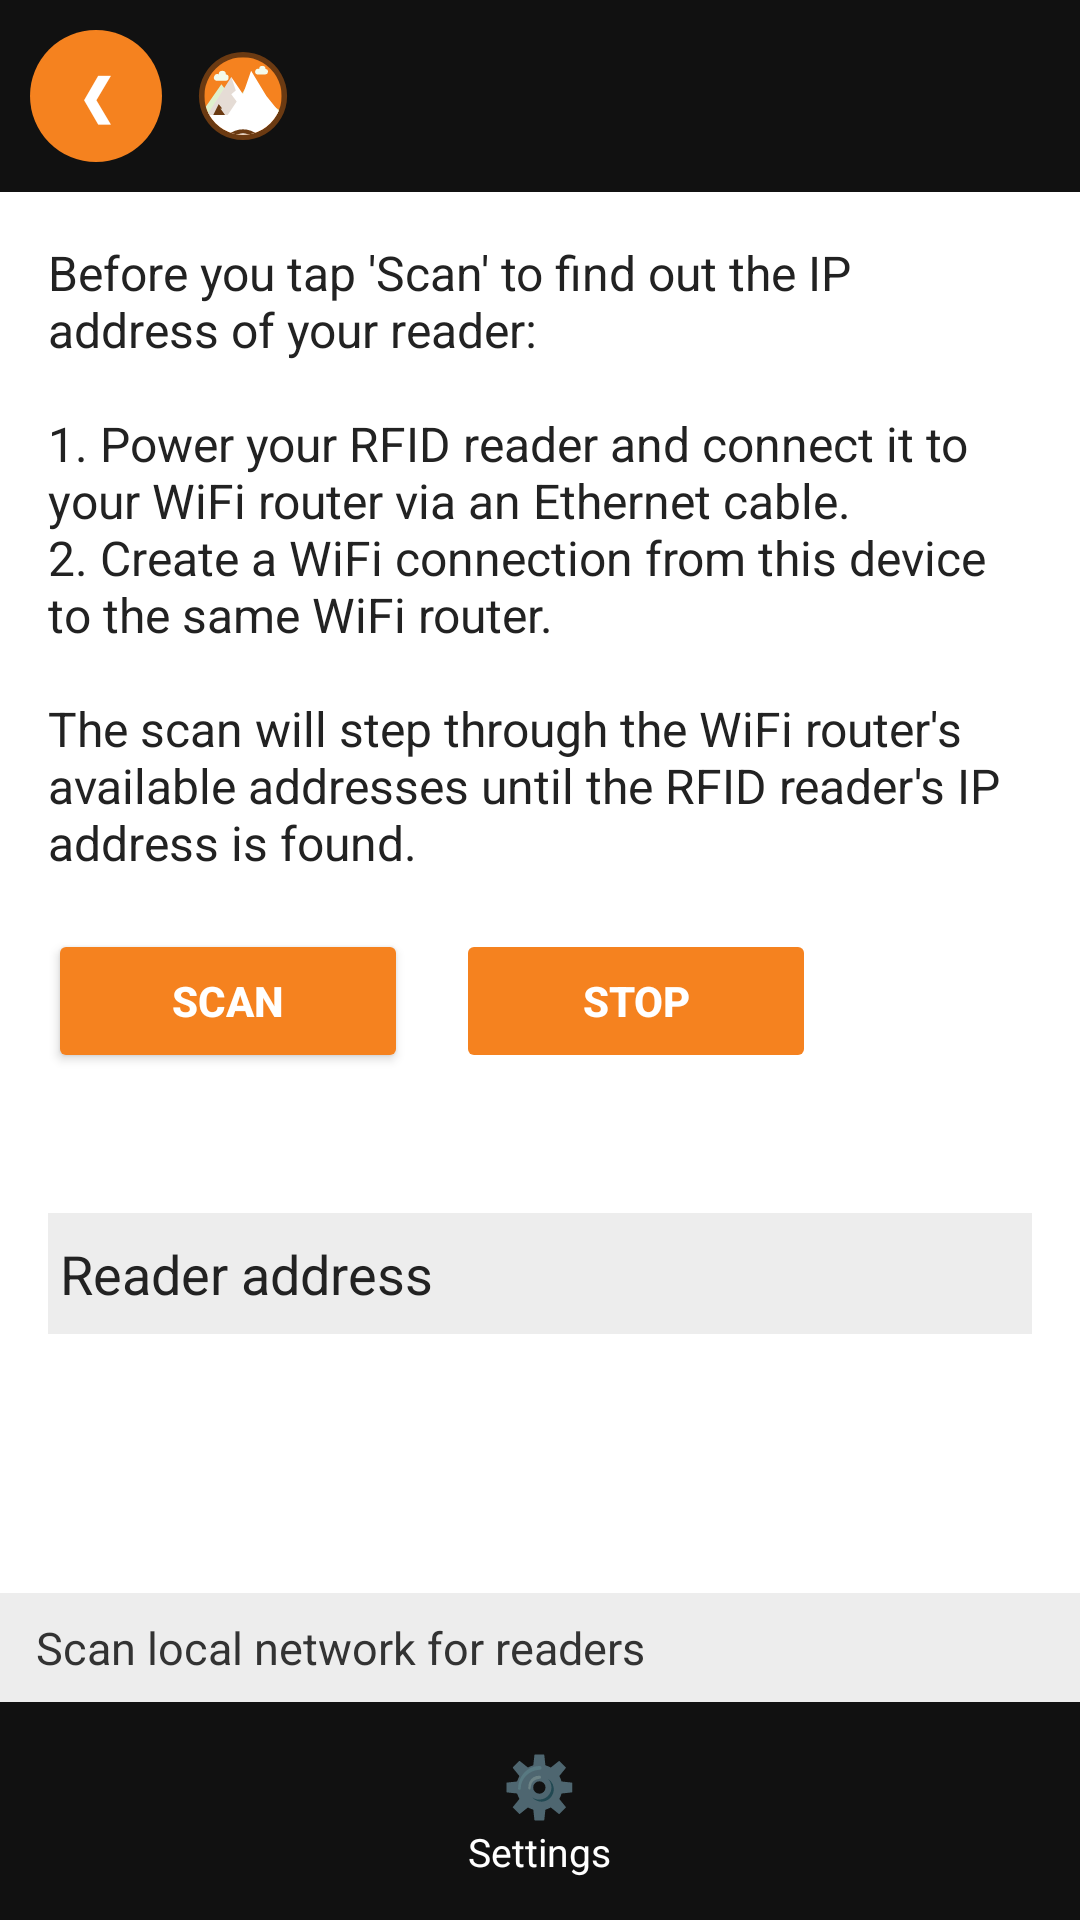

Layout XML and referenced resources for this Android screen:
<!-- AndroidManifest.xml: activity theme android:Theme.Material.Light.NoActionBar -->
<!-- res/layout/activity_scan_reader.xml -->
<?xml version="1.0" encoding="utf-8"?>
<LinearLayout xmlns:android="http://schemas.android.com/apk/res/android"
    android:layout_width="match_parent"
    android:layout_height="match_parent"
    android:background="#FFFFFF"
    android:orientation="vertical">

    <include layout="@layout/header_flow" />

    <LinearLayout
        android:layout_width="match_parent"
        android:layout_height="0dp"
        android:layout_weight="1"
        android:orientation="vertical"
        android:padding="16dp">

        <TextView
            android:layout_width="match_parent"
            android:layout_height="wrap_content"
            android:text="@string/scan_help"
            android:textColor="#222222"
            android:textSize="16sp" />

        <LinearLayout
            android:layout_width="wrap_content"
            android:layout_height="wrap_content"
            android:layout_marginTop="18dp"
            android:orientation="horizontal">

            <Button
                android:id="@+id/scanBtn"
                android:layout_width="wrap_content"
                android:layout_height="wrap_content"
                android:layout_marginEnd="16dp"
                android:backgroundTint="@color/velogrip_green"
                android:minWidth="120dp"
                android:text="@string/scan_button"
                android:textColor="#FFFFFF"
                android:textStyle="bold" />

            <Button
                android:id="@+id/stopBtn"
                android:layout_width="wrap_content"
                android:layout_height="wrap_content"
                android:backgroundTint="@color/velogrip_green"
                android:enabled="false"
                android:minWidth="120dp"
                android:text="@string/stop_button"
                android:textColor="#FFFFFF"
                android:textStyle="bold" />
        </LinearLayout>

        <TextView
            android:id="@+id/scanStatus"
            android:layout_width="match_parent"
            android:layout_height="wrap_content"
            android:layout_marginTop="10dp"
            android:textColor="#111111"
            android:textSize="17sp"
            android:textStyle="bold" />

        <TextView
            android:layout_width="match_parent"
            android:layout_height="wrap_content"
            android:layout_marginTop="14dp"
            android:background="@color/menu_section_bg"
            android:paddingHorizontal="4dp"
            android:paddingVertical="8dp"
            android:text="@string/reader_address"
            android:textColor="#222222"
            android:textSize="18sp" />

        <ScrollView
            android:layout_width="match_parent"
            android:layout_height="0dp"
            android:layout_weight="1">

            <LinearLayout
                android:id="@+id/foundBox"
                android:layout_width="match_parent"
                android:layout_height="wrap_content"
                android:orientation="vertical" />
        </ScrollView>
    </LinearLayout>

    <TextView
        android:layout_width="match_parent"
        android:layout_height="wrap_content"
        android:background="@color/menu_section_bg"
        android:paddingHorizontal="12dp"
        android:paddingVertical="8dp"
        android:text="@string/scan_screen_hint"
        android:textColor="#333333"
        android:textSize="15sp" />

    <include layout="@layout/bottom_bar" />
</LinearLayout>
<!-- res/layout/header_flow.xml (included above) -->
<?xml version="1.0" encoding="utf-8"?>
<LinearLayout xmlns:android="http://schemas.android.com/apk/res/android"
    android:layout_width="match_parent"
    android:layout_height="wrap_content"
    android:background="@color/nav_bar_bg"
    android:gravity="center_vertical"
    android:orientation="horizontal"
    android:padding="10dp">

    <TextView
        android:id="@+id/backButton"
        android:layout_width="44dp"
        android:layout_height="44dp"
        android:background="@drawable/bg_circle_green"
        android:contentDescription="@string/back"
        android:gravity="center"
        android:text="❮"
        android:textColor="#FFFFFF"
        android:textSize="18sp"
        android:textStyle="bold" />

    <ImageView
        android:layout_width="30dp"
        android:layout_height="30dp"
        android:layout_marginStart="12dp"
        android:contentDescription="@string/app_name"
        android:src="@drawable/logo_velogrip" />

    <TextView
        android:id="@+id/headerTitle"
        android:layout_width="0dp"
        android:layout_height="wrap_content"
        android:layout_marginStart="8dp"
        android:layout_weight="1"
        android:textColor="#FFFFFF"
        android:textSize="20sp"
        android:textStyle="bold" />

    <TextView
        android:id="@+id/nextButton"
        android:layout_width="44dp"
        android:layout_height="44dp"
        android:background="@drawable/bg_circle_green"
        android:contentDescription="@string/next"
        android:gravity="center"
        android:text="❯"
        android:textColor="#FFFFFF"
        android:textSize="18sp"
        android:textStyle="bold"
        android:visibility="gone" />
</LinearLayout>
<!-- res/layout/bottom_bar.xml (included above) -->
<?xml version="1.0" encoding="utf-8"?>
<LinearLayout xmlns:android="http://schemas.android.com/apk/res/android"
    android:layout_width="match_parent"
    android:layout_height="wrap_content"
    android:background="@color/nav_bar_bg"
    android:orientation="horizontal"
    android:paddingVertical="8dp">

    <LinearLayout
        android:id="@+id/navSettings"
        android:layout_width="0dp"
        android:layout_height="wrap_content"
        android:layout_weight="1"
        android:background="?android:attr/selectableItemBackground"
        android:gravity="center_horizontal"
        android:orientation="vertical"
        android:padding="6dp">
        <TextView android:layout_width="wrap_content" android:layout_height="wrap_content"
            android:text="⚙️" android:textSize="20sp" />
        <TextView android:layout_width="wrap_content" android:layout_height="wrap_content"
            android:text="@string/settings_title" android:textColor="#FFFFFF" android:textSize="13sp" />
    </LinearLayout>
</LinearLayout>
<!-- resources referenced by this layout -->
<resources>
  <color name="menu_section_bg">#EDEDED</color>
  <color name="nav_bar_bg">#111111</color>
  <color name="velogrip_green">#F5821F</color>
  <!-- drawable bg_circle_green (drawable) -->
  <?xml version="1.0" encoding="utf-8"?>
  <shape xmlns:android="http://schemas.android.com/apk/res/android" android:shape="oval">
      <solid android:color="@color/velogrip_green" />
  </shape>
  <!-- drawable logo_velogrip (drawable) -->
  <?xml version="1.0" encoding="utf-8"?>
  <vector xmlns:android="http://schemas.android.com/apk/res/android"
      android:width="120dp"
      android:height="120dp"
      android:viewportWidth="200"
      android:viewportHeight="200">
  
      <path
          android:fillColor="@color/velogrip_dark"
          android:pathData="M100,2 a98,98 0 1,0 0.001,0 z" />
  
      <group>
          <clip-path android:pathData="M100,14 a86,86 0 1,0 0.001,0 z" />
  
          <path
              android:fillColor="@color/velogrip_green"
              android:pathData="M14,14 h172 v172 h-172 z" />
  
          
          <path
              android:fillColor="#F4FBEC"
              android:pathData="M46,52 a8,8 0 0,1 16,0 a7,7 0 0,1 -2,14 h-20 a7,7 0 0,1 6,-14 z" />
          <path
              android:fillColor="#F4FBEC"
              android:pathData="M136,40 a7,7 0 0,1 14,0 a6,6 0 0,1 -1,12 h-18 a6,6 0 0,1 5,-12 z" />
  
          
          <path
              android:fillColor="#DFF0CC"
              android:pathData="M6,140 L52,74 L84,116 L120,60 L160,118 L194,140 Z" />
  
          
          <path
              android:fillColor="#FFFFFF"
              android:pathData="M20,142 L74,58 L100,96 L118,44 L152,100 L186,142 Z" />
  
          
          <path
              android:fillColor="@color/velogrip_dark"
              android:pathData="M74,58 L84,88 L74,96 L86,112 L66,142 L20,142 Z"
              android:fillAlpha="0.18" />
  
          
          <path
              android:fillColor="@color/velogrip_dark"
              android:pathData="M34,142 l12,-24 l8,10 l-4,0 l10,14 z" />
  
          
          <path
              android:fillColor="#FFFFFF"
              android:pathData="M6,142 h188 v50 h-188 z" />
          <path
              android:fillColor="@color/velogrip_dark"
              android:pathData="M60,192 C84,168 116,168 140,192 L120,192 C110,180 90,180 80,192 Z" />
      </group>
  </vector>
  <string name="app_name">VeloGrip RFID</string>
  <string name="back">Back</string>
  <string name="next">Next</string>
  <string name="reader_address">Reader address</string>
  <string name="scan_button">Scan</string>
  <string name="scan_help">Before you tap \'Scan\' to find out the IP address of your reader:\n\n1. Power your RFID reader and connect it to your WiFi router via an Ethernet cable.\n2. Create a WiFi connection from this device to the same WiFi router.\n\nThe scan will step through the WiFi router\'s available addresses until the RFID reader\'s IP address is found.</string>
  <string name="scan_screen_hint">Scan local network for readers</string>
  <string name="settings_title">Settings</string>
  <string name="stop_button">Stop</string>
  <color name="velogrip_dark">#6B3A12</color>
</resources>
